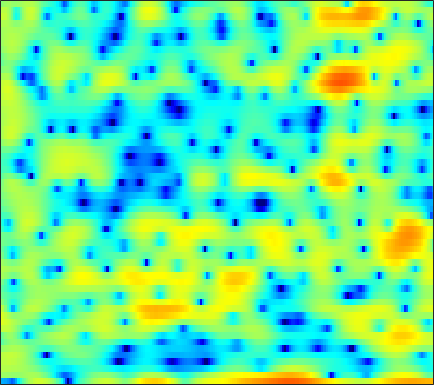

The table this chart was drawn from, first rows:
-11.138, -11.45, -11.791, -12.602, -13.811, -15.355, -14.082, -11.34, -7.6151, -4.5795, -2.1823, -0.72515, 0.84492, 2.0474, 2.7496, 3.4493, 3.9073, 4.109, 4.1897, 4.067, 3.7496, 3.3807, 2.6985, 1.7932
1.497, 1.429, 1.326, 1.205, 1.107, 0.9899, 0.9179, 0.9179, 1.004, 1.187, 1.439, 1.642, 1.887, 2.063, 2.126, 2.088, 1.892, 1.633, 1.126, 0.4195, -0.4964, -1.331, -2.649, -4.213
2.514, 2.565, 2.601, 2.602, 2.579, 2.521, 2.433, 2.345, 2.196, 2.015, 1.79, 1.59, 1.281, 0.9171, 0.6046, 0.1281, -0.4158, -0.8691, -1.529, -2.255, -3.045, -3.671, -4.546, -5.458
2.847, 3.002, 3.144, 3.207, 3.202, 3.129, 2.982, 2.821, 2.538, 2.174, 1.726, 1.33, 0.7228, 0.01642, -0.58, -1.459, -2.415, -3.16, -4.147, -5.058, -5.799, -6.191, -6.465, -6.472
2.798, 3.042, 3.285, 3.437, 3.485, 3.469, 3.357, 3.209, 2.921, 2.524, 2.014, 1.544, 0.7892, -0.1457, -0.9866, -2.344, -4.04, -5.618, -8.338, -12.28, -19.24, -27.97, -17.38, -11.86
0.8144, 1.161, 1.558, 1.868, 2.037, 2.172, 2.191, 2.132, 1.958, 1.685, 1.326, 1.002, 0.5251, -0.00568, -0.4365, -1.046, -1.691, -2.192, -2.841, -3.387, -3.715, -3.771, -3.57, -3.113
-2.559, -1.583, -0.557, 0.1449, 0.4829, 0.6892, 0.6474, 0.4751, 0.08298, -0.4143, -0.9398, -1.29, -1.613, -1.731, -1.693, -1.514, -1.249, -1.036, -0.7446, -0.458, -0.1689, 0.05058, 0.3481, 0.6609
-1.623, -0.4586, 0.6109, 1.193, 1.315, 1.084, 0.4042, -0.4065, -1.944, -4.146, -7.321, -10.46, -13.45, -10.46, -7.71, -5.011, -3.162, -2.125, -1.064, -0.2579, 0.3787, 0.7723, 1.221, 1.615
3.468, 3.521, 3.497, 3.324, 3.069, 2.528, 1.744, 0.997, -0.235, -1.685, -3.203, -4.207, -4.983, -4.884, -4.436, -3.72, -3.169, -2.912, -2.751, -2.769, -2.844, -2.834, -2.647, -2.212
5.123, 4.81, 4.337, 3.839, 3.467, 2.967, 2.445, 2.024, 1.435, 0.8795, 0.3958, 0.05592, -0.3952, -0.8944, -1.308, -1.935, -2.757, -3.604, -5.212, -7.615, -11.27, -15.23, -18.89, -13.68
5.127, 4.451, 3.478, 2.494, 1.823, 1.139, 0.7721, 0.7218, 0.8552, 1.091, 1.334, 1.465, 1.534, 1.425, 1.211, 0.7304, 0.01004, -0.7186, -1.954, -3.446, -5.058, -6.112, -6.957, -7.14
3.644, 2.422, 0.3024, -2.707, -5.842, -11.45, -11.28, -7.358, -3.479, -0.9616, 0.6817, 1.547, 2.382, 2.922, 3.151, 3.207, 3.031, 2.79, 2.36, 1.796, 1.085, 0.5075, -0.28, -1.153
0.918, -0.01072, -1.442, -3.021, -4.182, -5.266, -5.287, -4.627, -3.31, -1.924, -0.6755, 0.1288, 0.9891, 1.629, 1.988, 2.31, 2.469, 2.486, 2.388, 2.176, 1.864, 1.561, 1.07, 0.5294
-0.8337, -1.381, -2.095, -2.724, -3.128, -3.492, -3.523, -3.273, -2.739, -2.105, -1.365, -0.776, -0.04914, 0.541, 0.8939, 1.272, 1.534, 1.648, 1.682, 1.639, 1.56, 1.461, 1.266, 1.046
-1.557, -2.222, -3.332, -4.623, -5.564, -6.472, -6.57, -6.03, -4.761, -3.318, -1.997, -1.144, -0.2128, 0.5192, 0.913, 1.277, 1.463, 1.513, 1.499, 1.414, 1.296, 1.222, 1.163, 1.134
-0.1572, -0.9645, -2.666, -5.225, -8.048, -14.59, -17.67, -10.93, -5.963, -2.912, -0.8226, 0.2676, 1.26, 1.865, 2.115, 2.161, 1.93, 1.618, 1.085, 0.4726, -0.1243, -0.4593, -0.6221, -0.4811
2.127, 1.802, 1.21, 0.4362, -0.1413, -0.6174, -0.6394, -0.3544, 0.4048, 1.314, 2.075, 2.519, 2.918, 2.966, 2.774, 2.193, 1.196, 0.1179, -1.859, -4.456, -7.545, -9.492, -9.695, -7.949
2.502, 2.394, 2.219, 1.957, 1.78, 1.701, 1.755, 1.844, 2.103, 2.453, 2.702, 2.821, 2.897, 2.71, 2.351, 1.601, 0.4597, -0.7667, -2.933, -5.661, -9.053, -11.26, -11.61, -11.02
1.779, 1.415, 0.7876, 0.2051, -0.1489, -0.4507, -0.3594, -0.02087, 0.5958, 1.235, 1.867, 2.245, 2.521, 2.611, 2.531, 2.187, 1.591, 1.041, 0.1211, -0.9357, -1.909, -2.626, -3.513, -4.194
-0.06188, -1.018, -2.802, -5.224, -7.652, -10.93, -9.933, -7.18, -4.021, -1.821, -0.2142, 0.6673, 1.421, 1.864, 2.041, 2.062, 1.91, 1.742, 1.437, 1.082, 0.7922, 0.5789, 0.3044, 0.1834
-0.9879, -1.758, -3.169, -5.084, -6.545, -8.046, -7.555, -6.069, -4.047, -2.244, -0.9051, -0.2309, 0.4158, 0.7215, 0.7576, 0.6633, 0.4717, 0.2675, 0.08412, 0.0379, 0.08533, 0.2545, 0.5851, 0.9149
-0.5242, -0.7558, -1.148, -1.532, -1.666, -1.71, -1.504, -1.135, -0.6089, -0.05828, 0.3668, 0.5035, 0.4931, 0.1612, -0.3316, -1.277, -2.525, -3.549, -4.562, -4.651, -3.837, -2.862, -1.452, -0.2579
-0.8342, -1.057, -1.24, -1.205, -1.093, -0.6305, -0.009886, 0.4582, 1.133, 1.633, 1.887, 1.934, 1.617, 0.8907, 0.01179, -1.796, -4.56, -7.744, -15.66, -17.28, -9.181, -5.926, -3.299, -1.459
-3.282, -4.349, -6.048, -7.092, -6.473, -4.216, -1.774, -0.2473, 1.343, 2.47, 3.165, 3.425, 3.429, 3.049, 2.529, 1.539, 0.303, -0.6706, -1.82, -2.471, -2.629, -2.54, -2.39, -2.335
-4.682, -5.919, -8.648, -10.98, -9.97, -5.847, -2.497, -0.5508, 1.384, 2.712, 3.631, 4.021, 4.29, 4.241, 4.027, 3.554, 2.863, 2.275, 1.36, 0.3234, -0.8588, -2.006, -3.845, -6.58
-3.375, -3.226, -3.036, -2.642, -2.147, -1.217, -0.1108, 0.7083, 1.707, 2.512, 3.11, 3.403, 3.602, 3.588, 3.444, 3.084, 2.543, 2.02, 1.168, 0.1181, -1.149, -2.289, -4.048, -6.1
-2.311, -1.837, -1.198, -0.6311, -0.168, 0.4258, 1.012, 1.44, 1.927, 2.352, 2.626, 2.772, 2.822, 2.735, 2.577, 2.234, 1.764, 1.305, 0.6016, -0.2404, -1.18, -1.925, -2.986, -3.956
-1.338, -0.8225, -0.2046, 0.3685, 0.75, 1.217, 1.611, 1.86, 2.134, 2.316, 2.42, 2.429, 2.37, 2.211, 2.028, 1.696, 1.255, 0.8606, 0.229, -0.4941, -1.314, -1.962, -2.863, -3.758
-0.5303, -0.00584, 0.5925, 1.148, 1.483, 1.85, 2.124, 2.25, 2.359, 2.349, 2.298, 2.188, 2.024, 1.809, 1.619, 1.329, 0.9603, 0.6469, 0.08575, -0.5948, -1.484, -2.258, -3.432, -4.76
-0.1238, 0.5476, 1.331, 1.937, 2.278, 2.565, 2.684, 2.667, 2.515, 2.251, 1.89, 1.602, 1.219, 0.9134, 0.7631, 0.6631, 0.6223, 0.5716, 0.4002, -0.02406, -0.7732, -1.653, -3.313, -5.803
-0.7592, 0.406, 1.579, 2.29, 2.597, 2.733, 2.564, 2.299, 1.712, 0.9567, -0.07914, -0.9302, -2.212, -3.199, -3.393, -2.697, -1.353, -0.3915, 0.6677, 1.241, 1.363, 1.08, 0.2511, -1.131
-2.628, -1.475, -0.5363, -0.1448, -0.1804, -0.5857, -1.313, -2.019, -3.046, -4.221, -5.546, -6.984, -9.879, -16.27, -25.56, -12.21, -6.219, -3.416, -0.8867, 0.8194, 1.874, 2.388, 2.714, 2.801
-3.449, -3.18, -3.174, -3.62, -4.34, -5.83, -8.055, -10.15, -12.93, -13.9, -12.57, -11.59, -10.42, -9.545, -8.617, -6.952, -4.916, -3.406, -1.556, -0.0195, 1.19, 1.927, 2.681, 3.241
-3.512, -3.604, -4.002, -4.802, -5.707, -7.477, -9.99, -12.56, -16.37, -17.1, -14.11, -11.9, -9.67, -7.854, -6.675, -5.18, -3.736, -2.683, -1.371, -0.1719, 0.8987, 1.587, 2.383, 3.03
-2.938, -2.901, -3.053, -3.497, -3.974, -4.88, -5.893, -6.703, -7.556, -8.037, -8.055, -7.762, -7.15, -6.286, -5.558, -4.458, -3.318, -2.423, -1.303, -0.2449, 0.6925, 1.328, 2.061, 2.684
-1.65, -1.229, -0.9249, -0.8946, -1.076, -1.494, -2.161, -2.758, -3.694, -4.703, -5.709, -6.418, -6.998, -6.94, -6.367, -5.152, -3.72, -2.706, -1.444, -0.3875, 0.4966, 1.058, 1.699, 2.23
0.3669, 1.18, 1.897, 2.246, 2.264, 2.012, 1.399, 0.7135, -0.5806, -2.411, -5.019, -7.88, -14.05, -19.16, -12.66, -7.439, -4.423, -2.927, -1.538, -0.6415, -0.03762, 0.2673, 0.6148, 0.9292
1.838, 2.746, 3.597, 4.08, 4.236, 4.121, 3.697, 3.15, 2.113, 0.717, -1.069, -2.534, -4.363, -5.198, -4.877, -3.855, -2.886, -2.394, -2.181, -2.406, -3.051, -3.663, -4.402, -4.549
1.914, 2.664, 3.428, 3.921, 4.12, 4.163, 3.966, 3.667, 3.098, 2.363, 1.53, 0.8876, 0.08457, -0.591, -1.009, -1.513, -2.071, -2.628, -3.68, -5.298, -7.852, -10.78, -18.1, -25.99
1.734, 2.326, 2.961, 3.398, 3.59, 3.699, 3.621, 3.456, 3.113, 2.64, 2.082, 1.616, 0.9576, 0.271, -0.279, -1.057, -1.917, -2.672, -3.818, -5.198, -6.816, -8.07, -9.54, -10.12
1.762, 2.242, 2.757, 3.113, 3.272, 3.357, 3.287, 3.15, 2.853, 2.438, 1.932, 1.496, 0.854, 0.1591, -0.3954, -1.162, -1.961, -2.581, -3.403, -4.217, -4.97, -5.436, -5.945, -6.221
2.071, 2.488, 2.903, 3.178, 3.296, 3.304, 3.18, 2.995, 2.634, 2.164, 1.586, 1.092, 0.3752, -0.4078, -1.006, -1.817, -2.616, -3.15, -3.803, -4.312, -4.648, -4.828, -4.907, -4.889
2.609, 3.006, 3.394, 3.617, 3.673, 3.595, 3.354, 3.063, 2.553, 1.912, 1.152, 0.5155, -0.4059, -1.403, -2.198, -3.289, -4.362, -5.104, -5.893, -6.295, -6.245, -5.971, -5.375, -4.738
3.14, 3.617, 4.075, 4.277, 4.255, 4.046, 3.598, 3.136, 2.373, 1.445, 0.398, -0.4345, -1.661, -2.961, -4.031, -5.633, -7.518, -9.299, -11.95, -13.64, -11.99, -9.593, -6.928, -4.889
3.34, 4.039, 4.587, 4.735, 4.604, 4.109, 3.298, 2.523, 1.289, -0.1037, -1.583, -2.745, -4.278, -5.762, -6.756, -7.988, -9.311, -10.59, -12.85, -14.31, -11.59, -8.544, -5.184, -2.809
3.044, 3.785, 4.236, 4.169, 3.802, 2.811, 1.336, -0.07583, -2.328, -4.716, -6.907, -8.58, -10.74, -13.41, -15.23, -14.46, -11.6, -9.577, -7.44, -5.628, -3.812, -2.363, -0.6401, 0.7776
1.809, 2.278, 2.514, 2.215, 1.577, 0.1758, -2.042, -4.44, -8.977, -16.15, -22.63, -18.35, -16.14, -16.68, -17.32, -15.39, -11.26, -8.623, -5.672, -3.33, -1.386, -0.1588, 1.249, 2.376
-0.1471, 0.3392, 0.6589, 0.5115, 0.04729, -1.015, -2.651, -4.292, -6.906, -9.588, -11.2, -11.34, -10.84, -10.08, -9.396, -8.269, -6.855, -5.675, -4.005, -2.358, -0.8543, 0.1634, 1.391, 2.397
-1.726, -0.8624, -0.1318, 0.1508, 0.09315, -0.3082, -1.035, -1.763, -2.861, -3.955, -4.892, -5.469, -6.048, -6.357, -6.41, -6.232, -5.709, -5.054, -3.909, -2.603, -1.256, -0.2862, 0.8771, 1.874
-1.387, -0.3826, 0.5483, 1.091, 1.289, 1.243, 0.9145, 0.529, -0.1523, -1.006, -2.038, -2.922, -4.197, -5.659, -6.875, -8.361, -8.977, -8.374, -6.563, -4.415, -2.438, -1.185, 0.1843, 1.258
0.3634, 1.107, 1.873, 2.378, 2.58, 2.641, 2.467, 2.189, 1.618, 0.8049, -0.271, -1.272, -2.989, -5.344, -7.769, -12.86, -22.24, -16.7, -9.622, -5.726, -3.192, -1.79, -0.3916, 0.5668
1.27, 1.809, 2.378, 2.766, 2.928, 3.003, 2.9, 2.697, 2.264, 1.649, 0.8573, 0.1434, -1.001, -2.305, -3.341, -4.544, -5.187, -5.097, -4.38, -3.352, -2.333, -1.661, -0.9912, -0.572
1.276, 1.716, 2.172, 2.475, 2.615, 2.671, 2.603, 2.479, 2.227, 1.881, 1.435, 1.034, 0.4579, -0.1524, -0.6044, -1.14, -1.543, -1.749, -1.873, -1.866, -1.799, -1.772, -1.783, -1.891
1.345, 1.715, 2.043, 2.201, 2.232, 2.173, 2.057, 1.968, 1.86, 1.756, 1.631, 1.506, 1.287, 0.9833, 0.7113, 0.2641, -0.2441, -0.654, -1.197, -1.715, -2.182, -2.491, -2.81, -3.093
2.198, 2.434, 2.474, 2.235, 1.892, 1.343, 0.8409, 0.6218, 0.6501, 0.9997, 1.485, 1.821, 2.083, 2.098, 1.924, 1.446, 0.6787, -0.06127, -1.277, -2.645, -3.934, -4.602, -4.966, -4.835
3.673, 3.738, 3.413, 2.532, 1.425, -0.7844, -3.894, -5.969, -4.948, -1.688, 0.8562, 2.153, 3.225, 3.675, 3.638, 3.141, 2.099, 0.9101, -1.353, -4.71, -9.861, -14.85, -12.99, -8.45
2.979, 3.155, 2.993, 2.278, 1.329, -0.6342, -3.309, -4.953, -4.087, -1.24, 1.124, 2.36, 3.42, 3.877, 3.879, 3.437, 2.504, 1.454, -0.3916, -2.777, -5.429, -6.916, -7.291, -6.481
0.3232, 0.9519, 1.45, 1.602, 1.527, 1.272, 1.015, 0.9363, 1.103, 1.538, 2.055, 2.4, 2.694, 2.739, 2.608, 2.194, 1.531, 0.897, -0.1021, -1.182, -2.226, -2.927, -3.716, -4.372
